Run: headless pygame with SDL's dummy video driver; simulated clock (each Clock.tick advances the game by its frame time, no real sleeping); random seed 0; keys injected as events and as key.get_pressed() state; no mouse input.
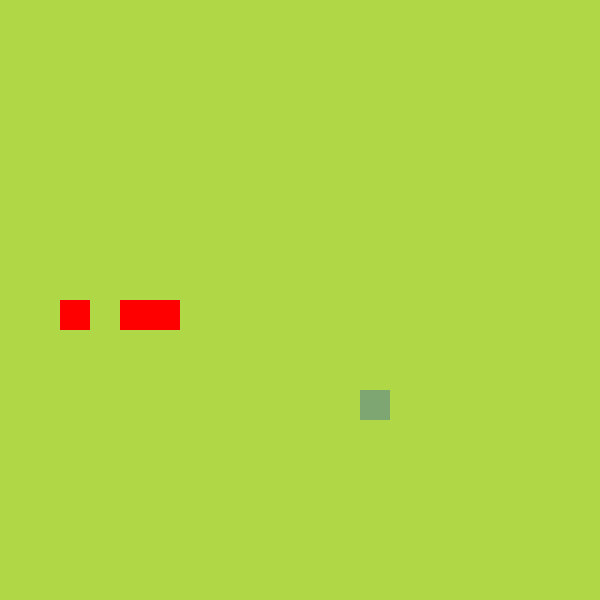
Frame 1 of 4 · flips 1–60 · no input
Frame 2 of 4 · flips 61–180 · tapped SPACE, RETURN · held RIGHT (→), D · screen unchanged from frame 1, image omitted
Frame 3 of 4 · flips 181–300 · held DOWN (↓), S · screen unchanged from frame 2, image omitted
Frame 4 of 4 · flips 301–420 · held LEFT (←), A, UP (↑), W · screen unchanged from frame 3, image omitted

The pygame program that drew these frames:

import pygame
import sys
from pygame.math import Vector2
import random

class SNAKE :
    def __init__(self):
        self.body = [Vector2(5,10),Vector2(4,10),Vector2(2,10)]
        self.direction = Vector2(1,0)
        self.create_block = False
    def draw_snake(self):
        for block in self.body:
            #create and draw the blocks
            X_pos = int(cell_size*block.x)
            Y_pos = int(cell_size*block.y)
            block_rect = pygame.Rect(X_pos,Y_pos,cell_size,cell_size)
            pygame.draw.rect(screen,(255,0,0),block_rect)

    def move_snake(self):
        if self.create_block == True:
            updated_body = self.body[:]
            updated_body.insert(0,updated_body[0]+self.direction)
            self.body = updated_body[:] #update the original body
            self.create_block = False
        else:
            updated_body = self.body[:-1]
            updated_body.insert(0,updated_body[0]+self.direction)
            self.body = updated_body[:] #update the original body


    def add_block(self):
        self.create_block = True




class FRUIT :
    def __init__(self):
        self.fruit_placer()


    def draw_fruit(self):
        #create and draw a rectangle
        fruit_rect = pygame.Rect(int(self.pos.x * cell_size),int(self.pos.y * cell_size),cell_size,cell_size)
        pygame.draw.rect(screen,(126,166,114),fruit_rect)

    def fruit_placer(self):
        #create x and y position
        self.x = random.randint(0,cell_number-1)
        self.y = random.randint(0,cell_number-1)
        self.pos = Vector2(self.x,self.y) #Using vectors is easier than using list


class MAIN:
    def __init__(self):
        self.snake = SNAKE()
        self.fruit = FRUIT()

    def update(self):
        self.snake.move_snake()
        self.collision()
        self.check_fail()


    def draw_elements(self):
        self.fruit.draw_fruit()
        self.snake.draw_snake()

    def collision(self): #checks is snake ate the apple
        if self.fruit.pos == self.snake.body[0]:
            self.fruit.fruit_placer()
            self.snake.add_block()

            # print("EATEN !!!") #test print statement
    def check_fail(self):
        #check if snake outside the boundary
        if not 0<=self.snake.body[0].x<cell_number or not 0<=self.snake.body[0].y<cell_number :
            self.game_over()

        #check if snake hits itslef
        for block in self.snake.body[1:]:
            if block == self.snake.body[0]:
                self.game_over()



    def game_over(self):
        pygame.quit()
        sys.exit()


pygame.init()
cell_size = 30
cell_number = 20

screen = pygame.display.set_mode((cell_number*cell_size,cell_number*cell_size)) #initialise game window
clock = pygame.time.Clock()

SCREEN_UPDATE = pygame.USEREVENT
pygame.time.set_timer(SCREEN_UPDATE,150)

main_game = MAIN()

while True :
    for event in pygame.event.get():
        if event.type == pygame.QUIT :
            pygame.quit()
            sys.exit()
        if event.type == SCREEN_UPDATE:
            main_game.update()
        if event.type == pygame.KEYDOWN: #event conditions for arrows keys
            if event.key == pygame.K_UP:
                if main_game.snake.direction.y !=1:
                    main_game.snake.direction = Vector2(0,-1) #Move the snake up
            elif event.key == pygame.K_LEFT:
                if main_game.snake.direction.x !=1:
                    main_game.snake.direction = Vector2(-1,0)
            elif event.key == pygame.K_RIGHT:
                if main_game.snake.direction.x !=-1:
                    main_game.snake.direction = Vector2(1,0)
            elif event.key == pygame.K_DOWN:
                if main_game.snake.direction.y != -1:
                    main_game.snake.direction = Vector2(0,1)
    screen.fill((175,215,70))
    main_game.draw_elements()
    pygame.display.update()
    clock.tick(60) #executes the loop at 60FPS
